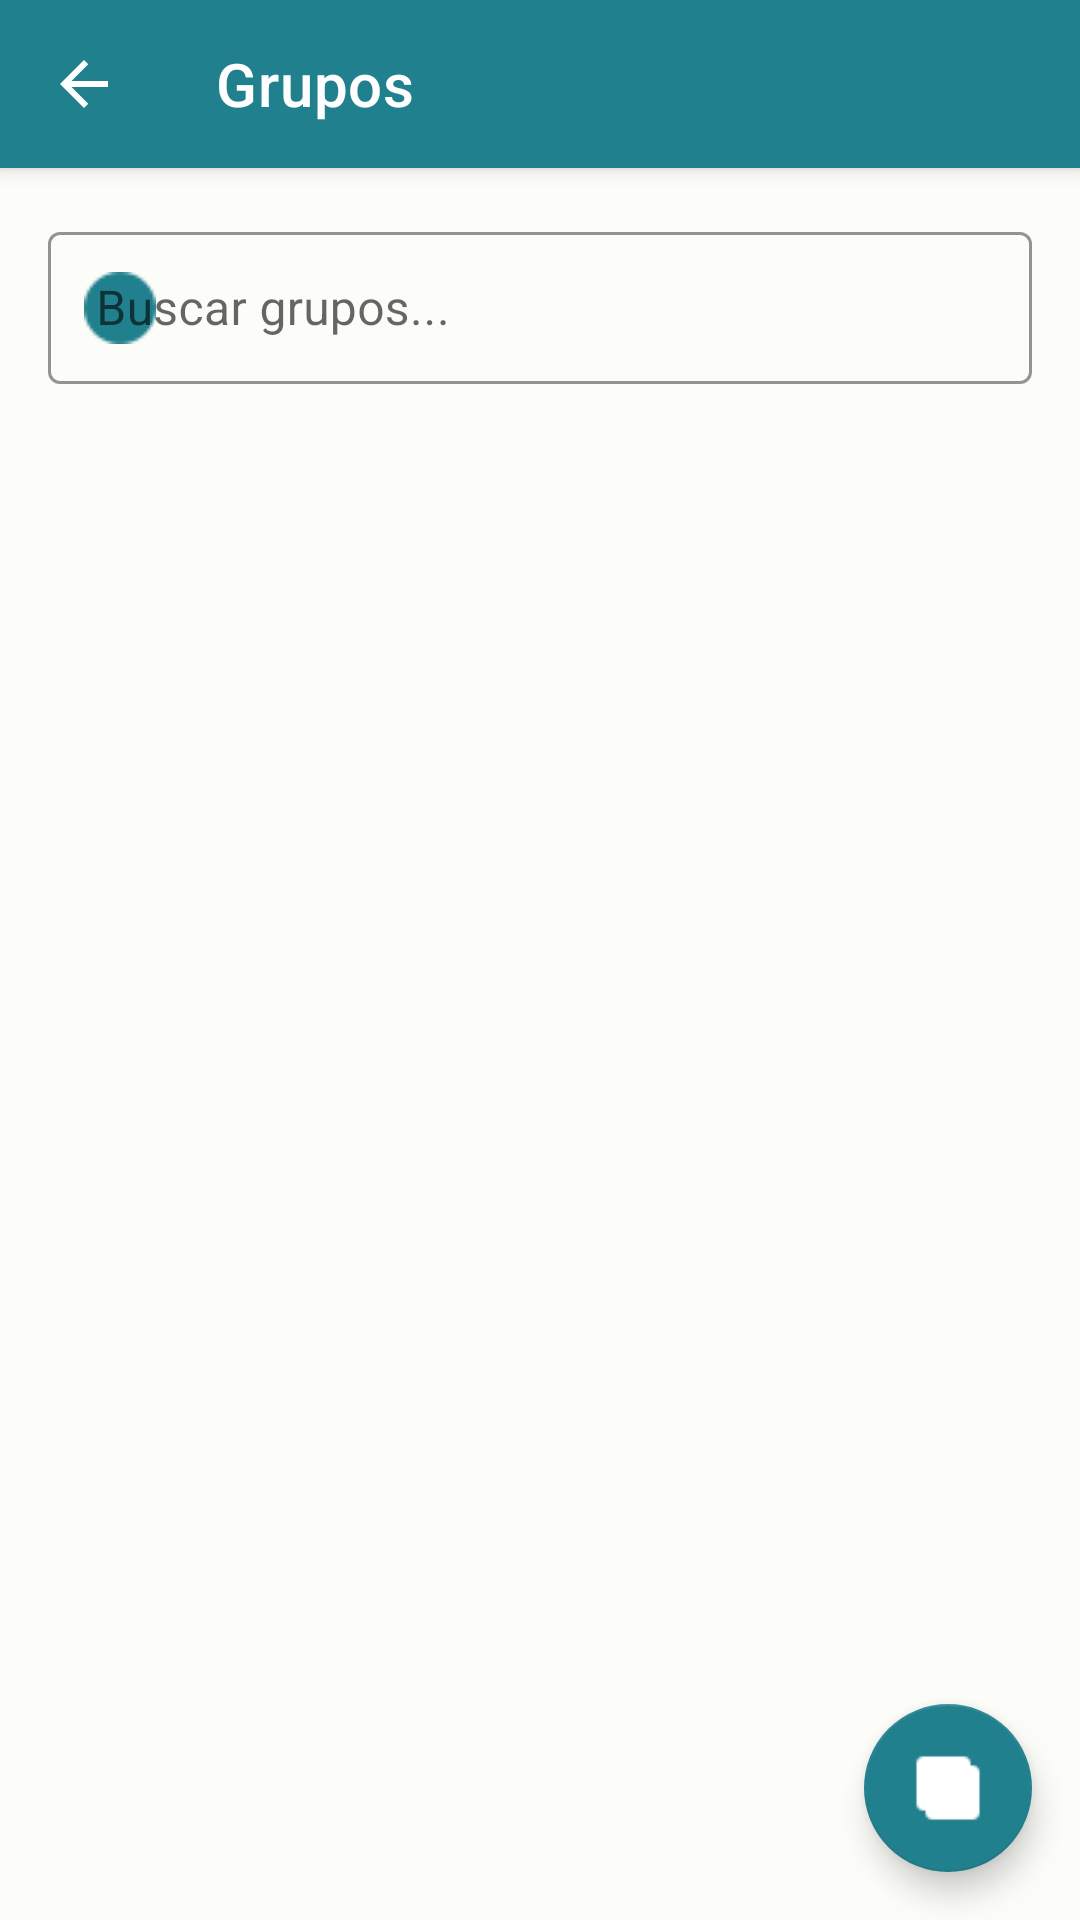

This screen was rendered from an Android layout file. Write that file and the resources it references.
<!-- AndroidManifest.xml: application theme Theme.MusicStoreHN -->
<!-- res/layout/activity_groups.xml -->
<?xml version="1.0" encoding="utf-8"?>
<androidx.constraintlayout.widget.ConstraintLayout
    xmlns:android="http://schemas.android.com/apk/res/android"
    xmlns:app="http://schemas.android.com/apk/res-auto"
    android:layout_width="match_parent"
    android:layout_height="match_parent"
    android:background="#FCFCF9">

    
    <com.google.android.material.appbar.MaterialToolbar
        android:id="@+id/toolbar"
        android:layout_width="match_parent"
        android:layout_height="?attr/actionBarSize"
        android:background="#21808D"
        android:elevation="4dp"
        app:layout_constraintTop_toTopOf="parent"
        app:titleTextColor="#FFFFFF"
        app:title="Grupos"
        app:navigationIcon="@drawable/ic_arrow_back"
        app:navigationIconTint="#FFFFFF" />

    
    <com.google.android.material.textfield.TextInputLayout
        android:id="@+id/til_search"
        android:layout_width="0dp"
        android:layout_height="56dp"
        style="@style/Widget.MaterialComponents.TextInputLayout.OutlinedBox"
        app:layout_constraintTop_toBottomOf="@id/toolbar"
        app:layout_constraintStart_toStartOf="parent"
        app:layout_constraintEnd_toEndOf="parent"
        android:layout_margin="16dp"
        app:boxStrokeColor="#21808D"
        app:hintTextColor="#21808D"
        app:startIconDrawable="@drawable/ic_search"
        app:startIconTint="#21808D">

        <com.google.android.material.textfield.TextInputEditText
            android:id="@+id/et_search"
            android:layout_width="match_parent"
            android:layout_height="match_parent"
            android:hint="Buscar grupos..."
            android:inputType="text" />

    </com.google.android.material.textfield.TextInputLayout>

    
    <androidx.recyclerview.widget.RecyclerView
        android:id="@+id/rv_groups"
        android:layout_width="match_parent"
        android:layout_height="0dp"
        android:padding="8dp"
        app:layout_constraintTop_toBottomOf="@id/til_search"
        app:layout_constraintBottom_toBottomOf="parent"
        app:layoutManager="androidx.recyclerview.widget.LinearLayoutManager" />

    
    <LinearLayout
        android:id="@+id/empty_state"
        android:layout_width="wrap_content"
        android:layout_height="wrap_content"
        android:orientation="vertical"
        android:gravity="center"
        android:visibility="gone"
        app:layout_constraintTop_toTopOf="@id/rv_groups"
        app:layout_constraintBottom_toBottomOf="parent"
        app:layout_constraintStart_toStartOf="parent"
        app:layout_constraintEnd_toEndOf="parent">

        <ImageView
            android:layout_width="120dp"
            android:layout_height="120dp"
            android:src="@drawable/ic_group"
            android:alpha="0.3"
            android:contentDescription="Sin grupos" />

        <TextView
            android:layout_width="wrap_content"
            android:layout_height="wrap_content"
            android:text="No hay grupos disponibles"
            android:textSize="16sp"
            android:textColor="#626C71"
            android:layout_marginTop="16dp"
            android:textStyle="bold" />

        <TextView
            android:layout_width="wrap_content"
            android:layout_height="wrap_content"
            android:text="Crea uno o únete a un grupo existente"
            android:textSize="14sp"
            android:textColor="#A7A9A9"
            android:layout_marginTop="8dp" />

    </LinearLayout>

    
    <ProgressBar
        android:id="@+id/progress_bar"
        android:layout_width="wrap_content"
        android:layout_height="wrap_content"
        android:visibility="gone"
        android:indeterminateTint="#21808D"
        app:layout_constraintTop_toTopOf="@id/rv_groups"
        app:layout_constraintBottom_toBottomOf="parent"
        app:layout_constraintStart_toStartOf="parent"
        app:layout_constraintEnd_toEndOf="parent" />

    
    <com.google.android.material.floatingactionbutton.FloatingActionButton
        android:id="@+id/fab_create_group"
        android:layout_width="wrap_content"
        android:layout_height="wrap_content"
        android:src="@drawable/ic_add"
        android:contentDescription="Crear grupo"
        app:layout_constraintBottom_toBottomOf="parent"
        app:layout_constraintEnd_toEndOf="parent"
        android:layout_margin="16dp"
        app:backgroundTint="#21808D"
        app:tint="#FFFFFF" />

</androidx.constraintlayout.widget.ConstraintLayout>
<!-- resources referenced by this layout -->
<resources>
  <!-- drawable ic_add: png bitmap (drawable, 482 bytes) -->
  <!-- drawable ic_arrow_back (drawable) -->
  <vector xmlns:android="http://schemas.android.com/apk/res/android" android:autoMirrored="true" android:height="24dp" android:tint="#21808D" android:viewportHeight="960" android:viewportWidth="960" android:width="24dp">
        
      <path android:fillColor="@android:color/white" android:pathData="M313,520L537,744L480,800L160,480L480,160L537,216L313,440L800,440L800,520L313,520Z"/>
      
  </vector>
  <!-- drawable ic_search: png bitmap (drawable, 1294 bytes) -->
  <style name="Theme.MusicStoreHN" parent="Theme.MaterialComponents.DayNight.NoActionBar">
          <item name="colorPrimary">@color/primary</item>
          <item name="colorPrimaryVariant">@color/primaryDark</item>
          <item name="colorOnPrimary">@color/white</item>
  
          <item name="colorSecondary">@color/accent</item>
  
          <item name="android:statusBarColor">@color/primaryDark</item>
          <item name="android:navigationBarColor">@color/primary</item>
  
          <item name="android:windowBackground">@color/background</item>
      </style>
  <color name="primary">#21808D</color>
  <color name="primaryDark">#1A6A75</color>
  <color name="white">#FFFFFF</color>
  <color name="accent">#FF9800</color>
  <color name="background">#FCFCF9</color>
</resources>
